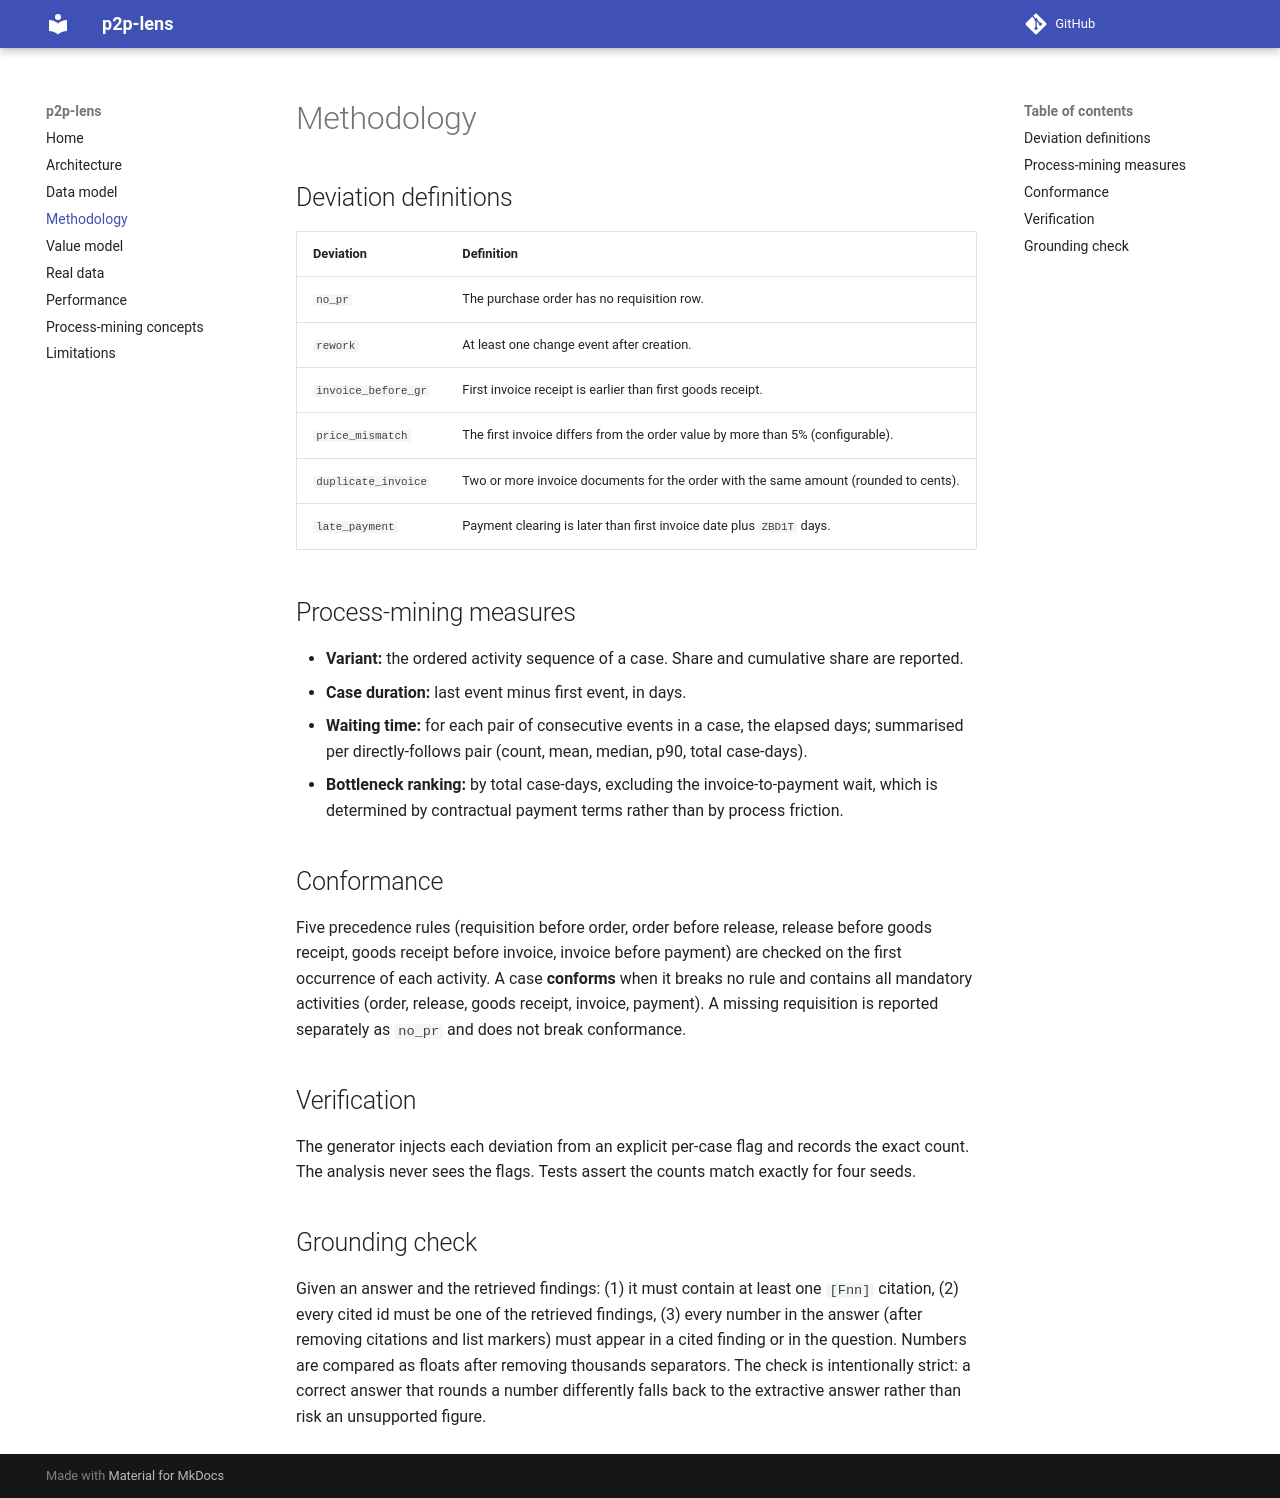

repository: ChaiebDhia/p2p-lens · page: methodology/index.html · generator: mkdocs

# Methodology

## Deviation definitions

| Deviation | Definition |
|---|---|
| `no_pr` | The purchase order has no requisition row. |
| `rework` | At least one change event after creation. |
| `invoice_before_gr` | First invoice receipt is earlier than first goods receipt. |
| `price_mismatch` | The first invoice differs from the order value by more than 5% (configurable). |
| `duplicate_invoice` | Two or more invoice documents for the order with the same amount (rounded to cents). |
| `late_payment` | Payment clearing is later than first invoice date plus `ZBD1T` days. |

## Process-mining measures

- **Variant:** the ordered activity sequence of a case. Share and cumulative share are reported.
- **Case duration:** last event minus first event, in days.
- **Waiting time:** for each pair of consecutive events in a case, the elapsed days; summarised per
  directly-follows pair (count, mean, median, p90, total case-days).
- **Bottleneck ranking:** by total case-days, excluding the invoice-to-payment wait, which is
  determined by contractual payment terms rather than by process friction.

## Conformance

Five precedence rules (requisition before order, order before release, release before goods receipt,
goods receipt before invoice, invoice before payment) are checked on the first occurrence of each
activity. A case **conforms** when it breaks no rule and contains all mandatory activities
(order, release, goods receipt, invoice, payment). A missing requisition is reported separately as
`no_pr` and does not break conformance.

## Verification

The generator injects each deviation from an explicit per-case flag and records the exact count.
The analysis never sees the flags. Tests assert the counts match exactly for four seeds.

## Grounding check

Given an answer and the retrieved findings: (1) it must contain at least one `[Fnn]` citation,
(2) every cited id must be one of the retrieved findings, (3) every number in the answer (after
removing citations and list markers) must appear in a cited finding or in the question. Numbers are
compared as floats after removing thousands separators. The check is intentionally strict: a correct
answer that rounds a number differently falls back to the extractive answer rather than risk an
unsupported figure.
